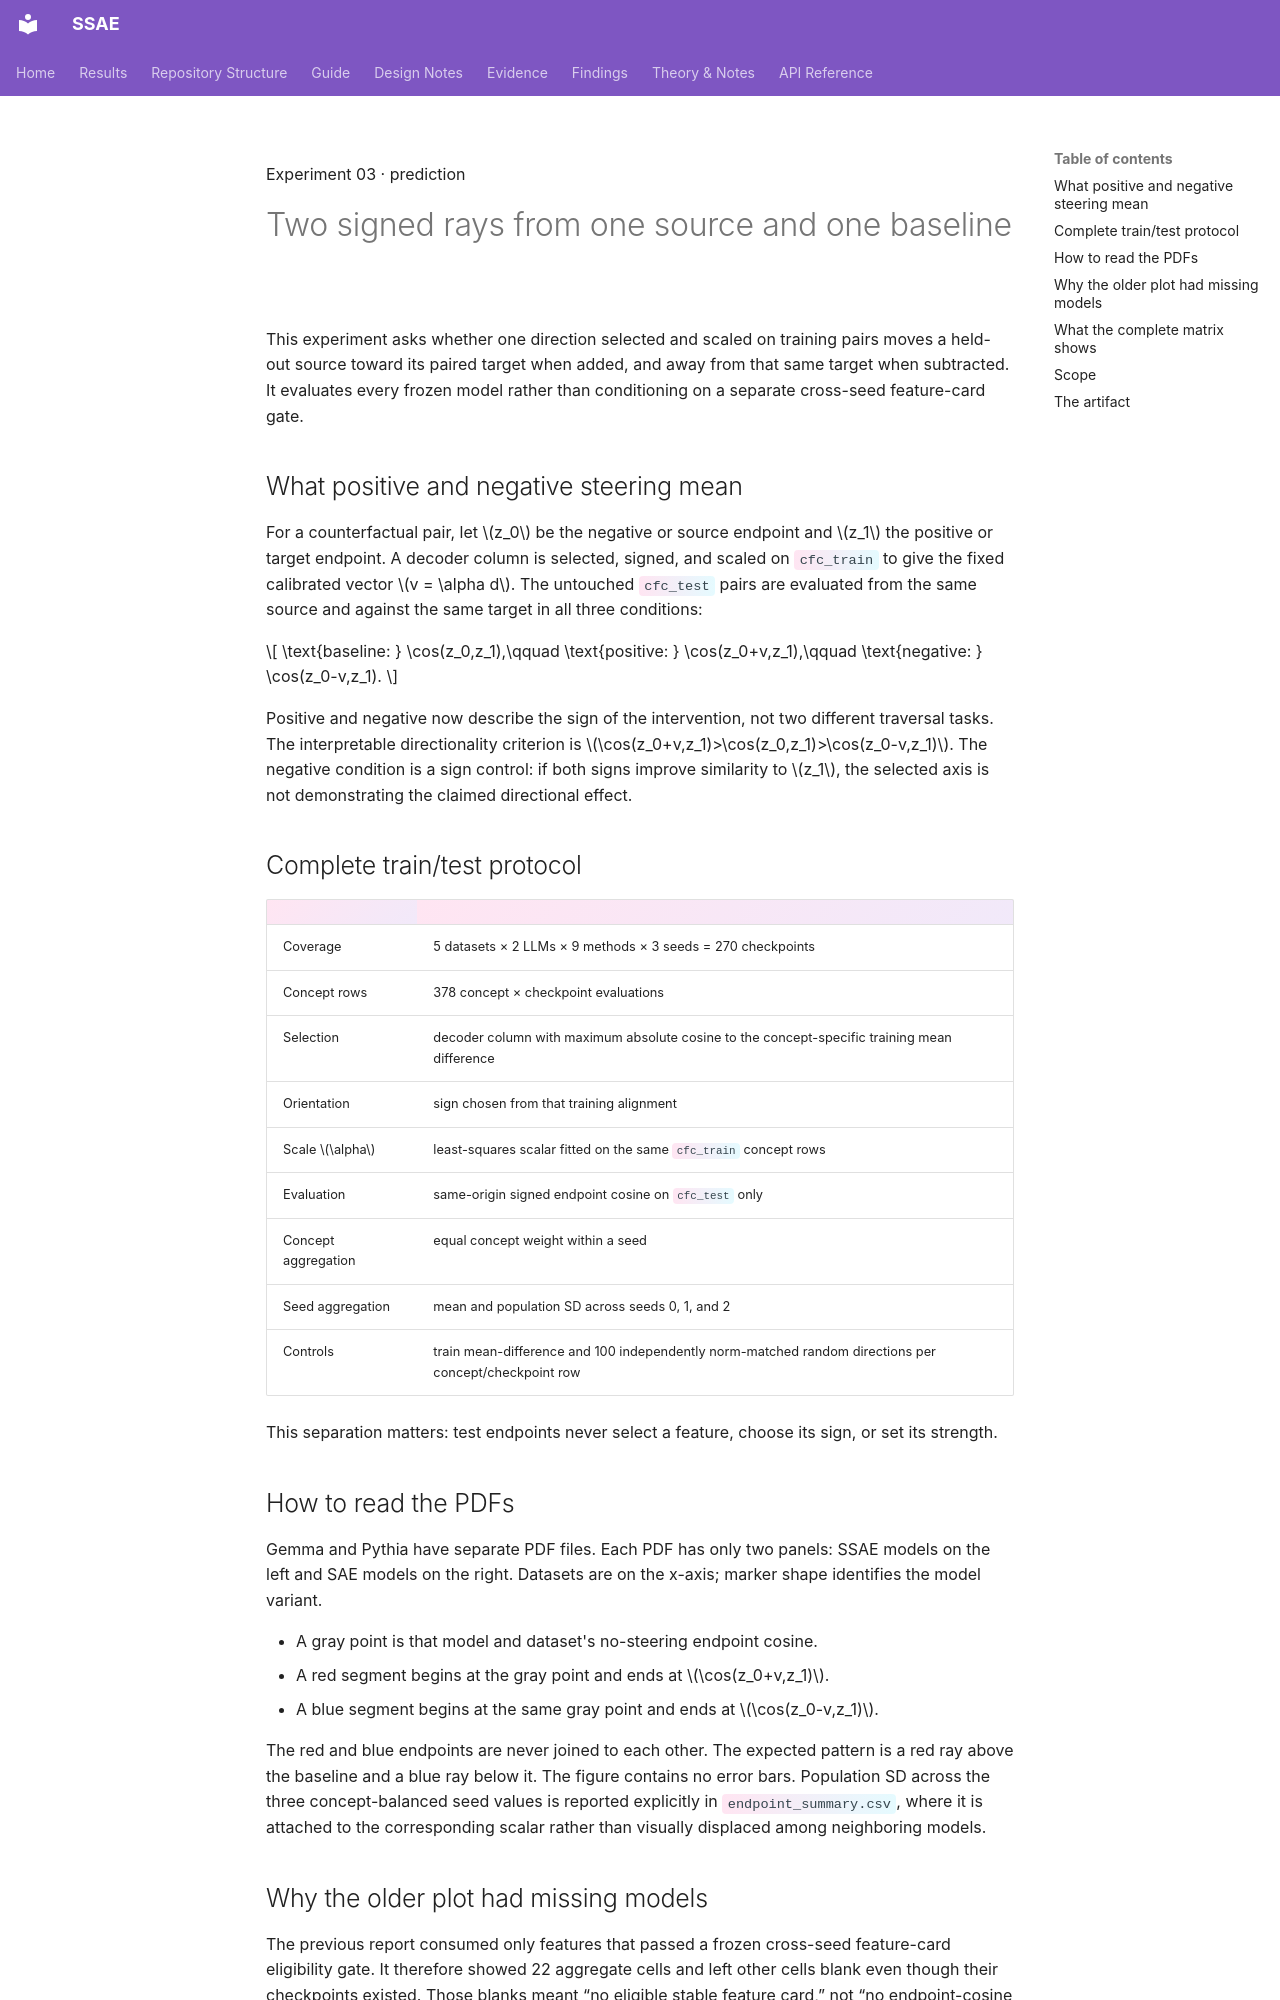

repository: shrutij01/ssae · page: results/steering/index.html · generator: mkdocs

---
title: 03 · Held-out Steering
description: Whether adding and subtracting a train-selected direction from the same held-out source produces the expected signed ordering.
---

<p class="kicker">Experiment 03 · prediction</p>

# Two signed rays from one source and one baseline

<p class="lede">This experiment asks whether one direction selected and scaled
on training pairs moves a held-out source toward its paired target when added,
and away from that same target when subtracted. It evaluates every frozen model
rather than conditioning on a separate cross-seed feature-card gate.</p>

## What positive and negative steering mean

For a counterfactual pair, let $z_0$ be the negative or source endpoint and
$z_1$ the positive or target endpoint. A decoder column is selected, signed,
and scaled on `cfc_train` to give the fixed calibrated vector $v = \alpha d$.
The untouched `cfc_test` pairs are evaluated from the same source and against
the same target in all three conditions:

$$
\text{baseline: } \cos(z_0,z_1),\qquad
\text{positive: } \cos(z_0+v,z_1),\qquad
\text{negative: } \cos(z_0-v,z_1).
$$

Positive and negative now describe the sign of the intervention, not two
different traversal tasks. The interpretable directionality criterion is
$\cos(z_0+v,z_1)>\cos(z_0,z_1)>\cos(z_0-v,z_1)$. The negative condition is a
sign control: if both signs improve similarity to $z_1$, the selected axis is
not demonstrating the claimed directional effect.

## Complete train/test protocol

| | |
|---|---|
| Coverage | 5 datasets × 2 LLMs × 9 methods × 3 seeds = 270 checkpoints |
| Concept rows | 378 concept × checkpoint evaluations |
| Selection | decoder column with maximum absolute cosine to the concept-specific training mean difference |
| Orientation | sign chosen from that training alignment |
| Scale $\alpha$ | least-squares scalar fitted on the same `cfc_train` concept rows |
| Evaluation | same-origin signed endpoint cosine on `cfc_test` only |
| Concept aggregation | equal concept weight within a seed |
| Seed aggregation | mean and population SD across seeds 0, 1, and 2 |
| Controls | train mean-difference and 100 independently norm-matched random directions per concept/checkpoint row |

This separation matters: test endpoints never select a feature, choose its
sign, or set its strength.

## How to read the PDFs

Gemma and Pythia have separate PDF files. Each PDF has only two panels: SSAE
models on the left and SAE models on the right. Datasets are on the x-axis;
marker shape identifies the model variant.

- A gray point is that model and dataset's no-steering endpoint cosine.
- A red segment begins at the gray point and ends at
  $\cos(z_0+v,z_1)$.
- A blue segment begins at the same gray point and ends at
  $\cos(z_0-v,z_1)$.

The red and blue endpoints are never joined to each other. The expected pattern
is a red ray above the baseline and a blue ray below it. The figure contains no
error bars. Population SD across the three concept-balanced seed values is reported explicitly in
`endpoint_summary.csv`, where it is attached to the corresponding scalar rather
than visually displaced among neighboring models.

## Why the older plot had missing models

The previous report consumed only features that passed a frozen cross-seed
feature-card eligibility gate. It therefore showed 22 aggregate cells and left
other cells blank even though their checkpoints existed. Those blanks meant
“no eligible stable feature card,” not “no endpoint-cosine value.” The complete
evaluation instead performs the same train-only decoder selection independently
for all 270 checkpoints, producing all 90 dataset × LLM × method cells.
